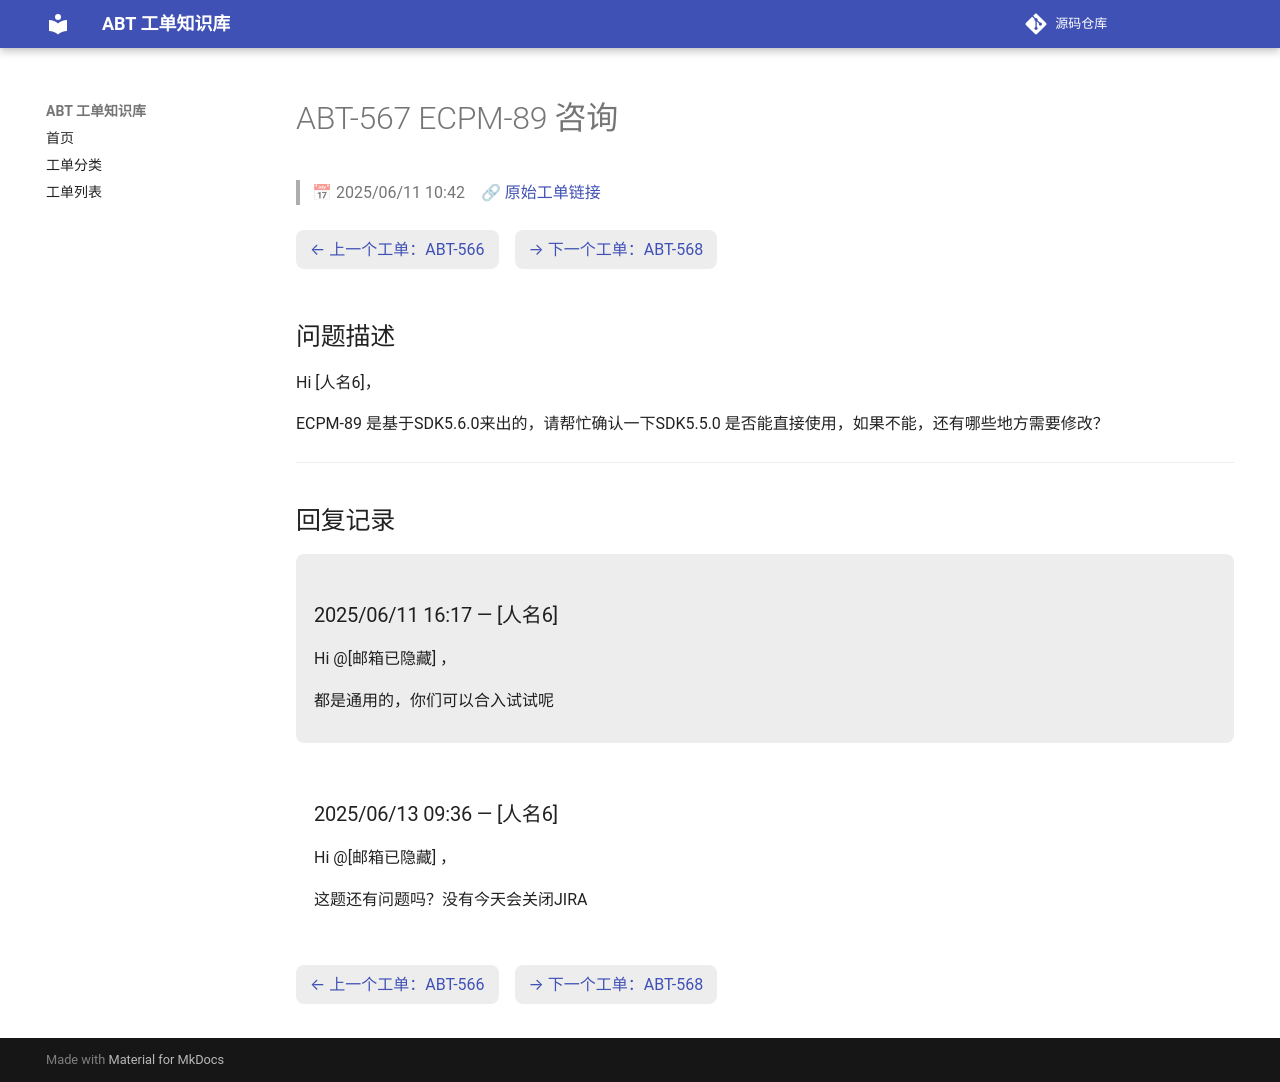

repository: luckycee/airoha-kb · page: tickets/ABT-567/index.html · generator: mkdocs

---
id: ABT-567
title: "ECPM-89 咨询"
date: 2025/06/11 10:42
status: Closed
source: https://eservice.airoha.com.tw/servicedesk/customer/portal/1038/MIUIX1565-567
---

# ABT-567 ECPM-89 咨询

> 📅 2025/06/11 10:42　🔗 [原始工单链接](https://eservice.airoha.com.tw/servicedesk/customer/portal/1038/MIUIX1565-567)

<div class="ticket-nav" markdown="1">

[← 上一个工单：ABT-566](ABT-566.md)　[→ 下一个工单：ABT-568](ABT-568.md)

</div>

## 问题描述

Hi [人名6]，

ECPM-89 是基于SDK5.6.0来出的，请帮忙确认一下SDK5.5.0 是否能直接使用，如果不能，还有哪些地方需要修改？

---

## 回复记录

<div class="reply odd" markdown="1">

### 2025/06/11 16:17 — [人名6]

Hi @[邮箱已隐藏] ，

都是通用的，你们可以合入试试呢

</div>

<div class="reply even" markdown="1">

### 2025/06/13 09:36 — [人名6]

Hi @[邮箱已隐藏] ，

这题还有问题吗？没有今天会关闭JIRA

</div>

<div class="ticket-nav" markdown="1">

[← 上一个工单：ABT-566](ABT-566.md)　[→ 下一个工单：ABT-568](ABT-568.md)

</div>
